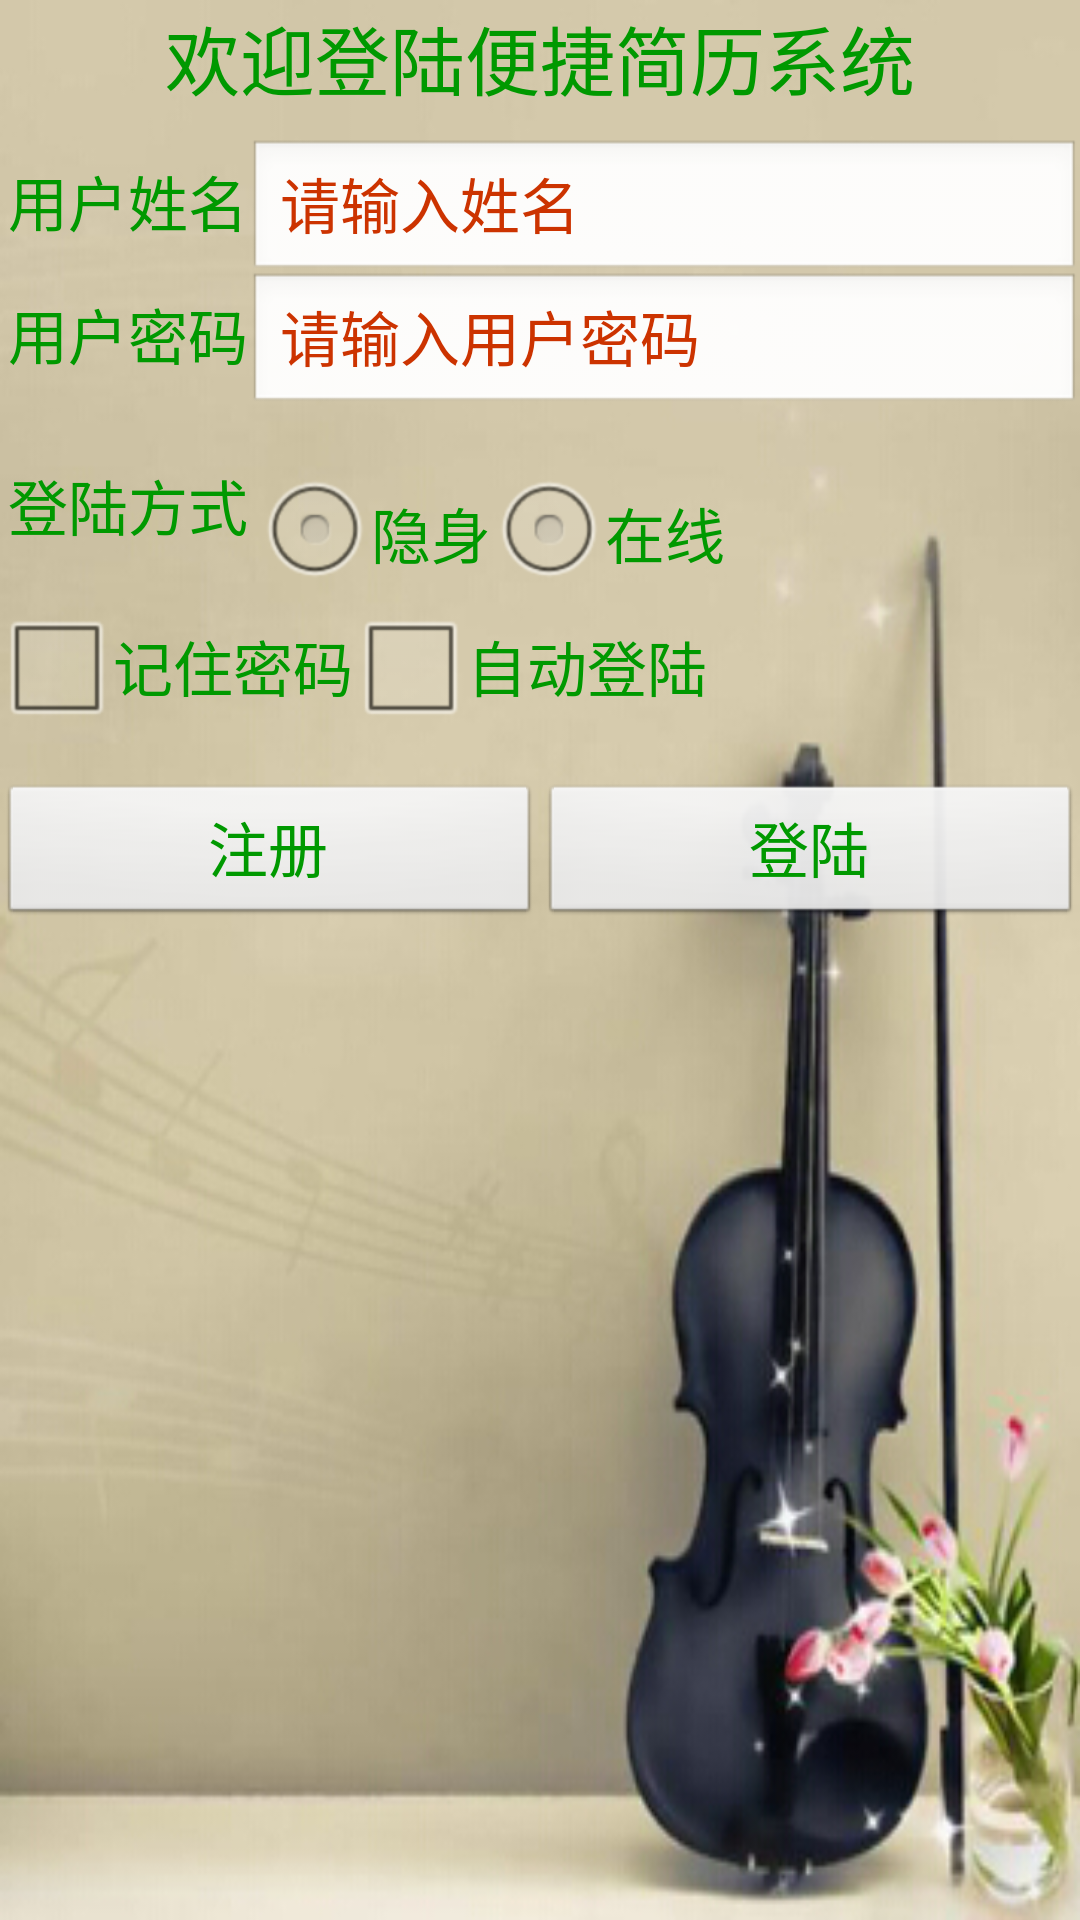

This screen was rendered from an Android layout file. Write that file and the resources it references.
<!-- AndroidManifest.xml: application theme AppBaseTheme -->
<!-- res/layout/activity_main.xml -->
<RelativeLayout xmlns:android="http://schemas.android.com/apk/res/android"
    xmlns:tools="http://schemas.android.com/tools"
    android:layout_width="match_parent"
    android:layout_height="match_parent"
    android:background="@drawable/s6"
    android:paddingBottom="@dimen/activity_vertical_margin"
    android:paddingLeft="@dimen/activity_horizontal_margin"
    android:paddingRight="@dimen/activity_horizontal_margin"
    android:paddingTop="@dimen/activity_vertical_margin"
    tools:context=".MainActivity" >

    <TextView
        android:id="@+id/tvTitle"
        style="@style/Zull"
        android:layout_centerHorizontal="true"
        android:layout_marginTop="1sp"
        android:text="@string/title"
        android:textSize="25dp" />

    <TextView
        android:id="@+id/tvname"
        style="@style/Zull"
        android:layout_below="@id/tvTitle"
        android:layout_marginLeft="3dp"
        android:layout_marginTop="15dp"
        android:text="@string/user_name" />

    <EditText
        android:id="@+id/editName"
        style="@style/Zull"
        android:layout_width="match_parent"
        android:layout_alignBaseline="@id/tvname"
        android:layout_below="@id/tvTitle"
        android:layout_marginTop="10dp"
        android:layout_toRightOf="@id/tvname"
        android:hint="@string/hint_name"
        android:textColor="#FF9900"
        android:textColorHint="#CC3300" />

    <TextView
        android:id="@+id/tvpassword"
        style="@style/Zull"
        android:layout_below="@id/tvname"
        android:layout_marginLeft="3dp"
        android:layout_marginTop="15dp"
        android:text="@string/password" />

    <EditText
        android:id="@+id/editpassword"
        style="@style/Zull"
        android:layout_width="match_parent"
        android:layout_alignBaseline="@id/tvpassword"
        android:layout_below="@id/tvname"
        android:layout_marginTop="10dp"
        android:layout_toRightOf="@id/tvpassword"
        android:hint="@string/hint_password"
        android:textColor="#FF9900"
        android:textColorHint="#CC3300" />

    <TextView
        android:id="@+id/tvLogStyle"
        style="@style/Zull"
        android:layout_marginLeft="3dp"
        android:layout_marginTop="15dp"
        android:layout_below="@id/editpassword"
        android:text="@string/log_in_style" />

    <RadioGroup 
        android:id="@+id/rgLog"
        style="@style/Zull"
        android:layout_toRightOf="@id/tvLogStyle"
        android:layout_below="@id/editpassword"
        android:layout_marginLeft="3dp"
        android:layout_marginTop="15dp"
        android:orientation="horizontal" >
        <RadioButton 
            style="@style/Zull"
            android:text="@string/hiding"
            />
        <RadioButton 
            style="@style/Zull"
            android:text="@string/online"
            />
    </RadioGroup>
    
    <CheckBox 
        android:id="@+id/cbKeep"
        style="@style/Zull"
        android:layout_below="@id/tvLogStyle"
        android:layout_marginTop="15dp"
        android:text="@string/keepPassword"
        />
    <CheckBox 
        android:id="@+id/cbAuto"
        style="@style/Zull"
        android:layout_below="@id/tvLogStyle"
        android:layout_marginTop="15dp"
        android:layout_toRightOf="@id/cbKeep"
        android:text="@string/AutoLogIn"
        />
    <LinearLayout 
        android:layout_width="match_parent"
        android:layout_height="wrap_content"
        android:layout_below="@id/cbKeep"
        android:orientation="horizontal"
        >
        <Button 
        android:id="@+id/btnRegister"
        style="@style/Zull"
        android:layout_width="150dp"
        android:layout_marginTop="15dp"
        android:text="@string/register"
        android:onClick="myclick"
        android:layout_weight="1"
        />
    <Button 
        android:id="@+id/btnLogIn"
        style="@style/Zull"
        android:layout_width="150dp"
        android:layout_weight="1"
        android:layout_marginTop="15dp"
        android:layout_toRightOf="@id/btnRegister"
        android:text="@string/log_in"
        android:onClick="myclick"
        />
    </LinearLayout>
    

</RelativeLayout>
<!-- resources referenced by this layout -->
<resources>
  <!-- drawable s6: jpg bitmap (drawable-hdpi, 86989 bytes) -->
  <string name="AutoLogIn">自动登陆</string>
  <string name="hiding">隐身</string>
  <string name="hint_name">请输入姓名</string>
  <string name="hint_password">请输入用户密码</string>
  <string name="keepPassword">记住密码</string>
  <string name="log_in">登陆</string>
  <string name="log_in_style">登陆方式</string>
  <string name="online">在线</string>
  <string name="password">用户密码</string>
  <string name="register">注册</string>
  <string name="title">欢迎登陆便捷简历系统</string>
  <string name="user_name">用户姓名</string>
  <style name="Zull">
          <item name="android:layout_width">wrap_content</item>
          <item name="android:layout_height">wrap_content</item>
          <item name="android:textColor">#009900</item>
          <item name="android:textSize">20sp</item>
      </style>
  <style name="AppBaseTheme" parent="android:Theme.Light">
          
      </style>
</resources>
